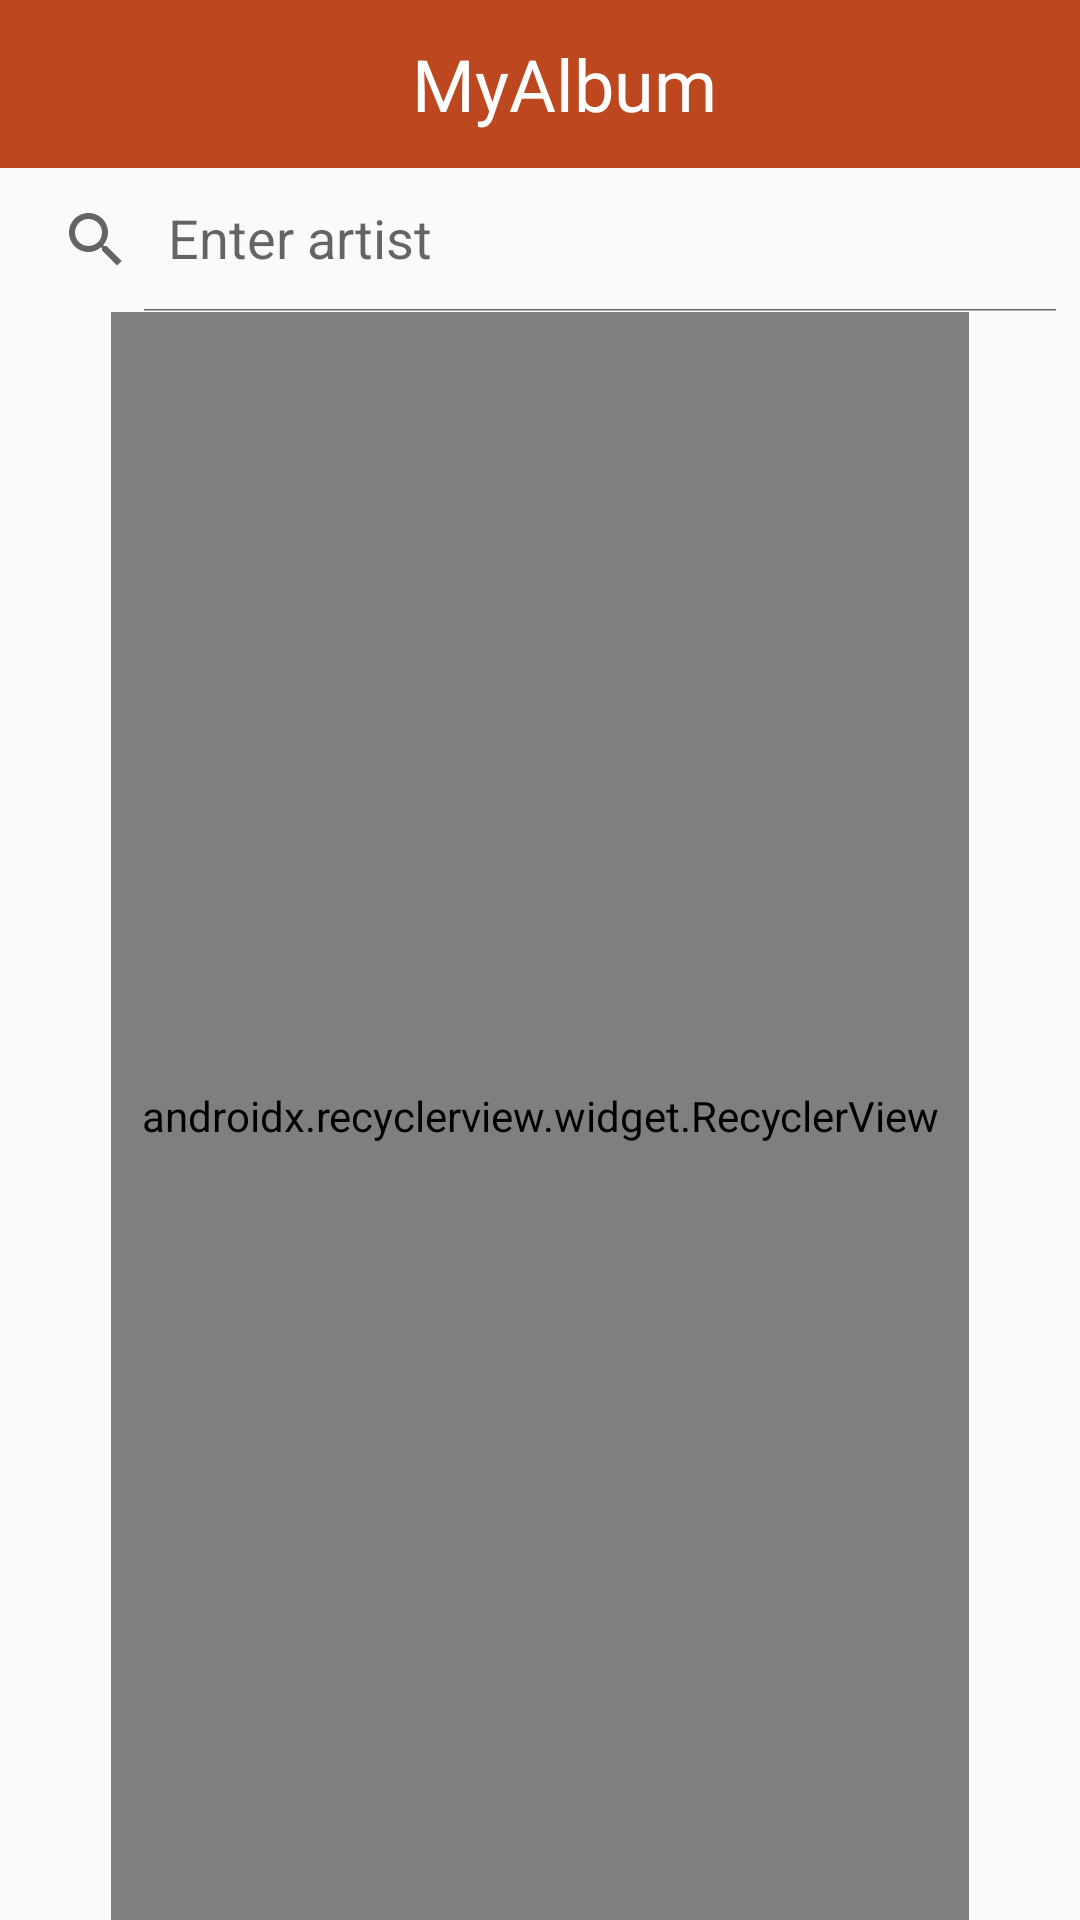

The Android layout XML behind this screen, and the referenced resources:
<!-- AndroidManifest.xml: application theme AppTheme -->
<!-- res/layout/activity_main.xml -->
<?xml version="1.0" encoding="utf-8"?>
<LinearLayout
    xmlns:android="http://schemas.android.com/apk/res/android"
    xmlns:tools="http://schemas.android.com/tools"
    xmlns:app="http://schemas.android.com/apk/res-auto"
    android:layout_width="match_parent"
    android:layout_height="match_parent"
    android:orientation="vertical"
    tools:context=".MainActivity">

    <include layout="@layout/toolbar"/>

    <android.support.v7.widget.SearchView
        android:id="@+id/search_album"
        android:layout_width="match_parent"
        android:layout_height="wrap_content"
        app:defaultQueryHint="@string/search_artist"
        app:iconifiedByDefault="false">
    </android.support.v7.widget.SearchView>

    <android.support.v7.widget.RecyclerView
        android:id="@+id/album_list"
        android:layout_width="wrap_content"
        android:layout_height="match_parent"
        android:layout_gravity="center_horizontal"
        android:padding="10dp"
        tools:listitem="@layout/album"
        tools:itemCount="6"
        app:layoutManager="android.support.v7.widget.GridLayoutManager"
        app:spanCount="3">
    </android.support.v7.widget.RecyclerView>

</LinearLayout>
<!-- res/layout/toolbar.xml (included above) -->
<?xml version="1.0" encoding="utf-8"?>
<android.support.v7.widget.Toolbar
    xmlns:android="http://schemas.android.com/apk/res/android"
    android:id="@+id/toolbar"
    android:layout_width="match_parent"
    android:layout_height="wrap_content"
    android:background="@color/colorPrimary">

    <ImageButton
        android:id="@+id/back"
        android:layout_width="wrap_content"
        android:layout_height="wrap_content"
        android:src="@drawable/back"
        android:background="@null"
        android:visibility="gone"
        android:contentDescription="@string/back" />

    <TextView
        android:layout_width="match_parent"
        android:layout_height="wrap_content"
        android:text="@string/app_name"
        android:textSize="24sp"
        android:textColor="@color/white"
        android:gravity="center_horizontal"/>

</android.support.v7.widget.Toolbar>
<!-- res/layout/album.xml (included above) -->
<?xml version="1.0" encoding="utf-8"?>
    <ImageButton
        xmlns:android="http://schemas.android.com/apk/res/android"
        xmlns:tools="http://schemas.android.com/tools"
        android:id="@+id/album_cover"
        android:layout_width="100dp"
        android:layout_height="100dp"
        android:scaleType="centerCrop"
        android:background="#fff"
        android:layout_margin="10dp"
        tools:src="@drawable/no_img"
        android:contentDescription="@string/cover" />
<!-- resources referenced by this layout -->
<resources>
  <color name="colorPrimary">#BD481F</color>
  <color name="white">#fff</color>
  <!-- drawable back (drawable-anydpi) -->
  <vector xmlns:android="http://schemas.android.com/apk/res/android"
      android:width="24dp"
      android:height="24dp"
      android:viewportWidth="21.6"
      android:viewportHeight="21.6"
      android:tint="#333333">
    <group android:translateX="-1.2"
        android:translateY="-1.2">
        <path
            android:fillColor="#FF000000"
            android:pathData="M20,11H7.83l5.59,-5.59L12,4l-8,8 8,8 1.41,-1.41L7.83,13H20v-2z"/>
    </group>
  </vector>
  <!-- drawable no_img: jpg bitmap (drawable, 16145 bytes) -->
  <string name="app_name">MyAlbum</string>
  <string name="back">Back</string>
  <string name="cover">Cover</string>
  <string name="search_artist">Enter artist</string>
  <style name="AppTheme" parent="Theme.AppCompat.Light.NoActionBar">
          
          <item name="colorPrimary">@color/colorPrimary</item>
          <item name="colorPrimaryDark">@color/colorPrimaryDark</item>
          <item name="colorAccent">@color/colorAccent</item>
      </style>
  <color name="colorPrimaryDark">#BD481F</color>
  <color name="colorAccent">#D81B60</color>
</resources>
